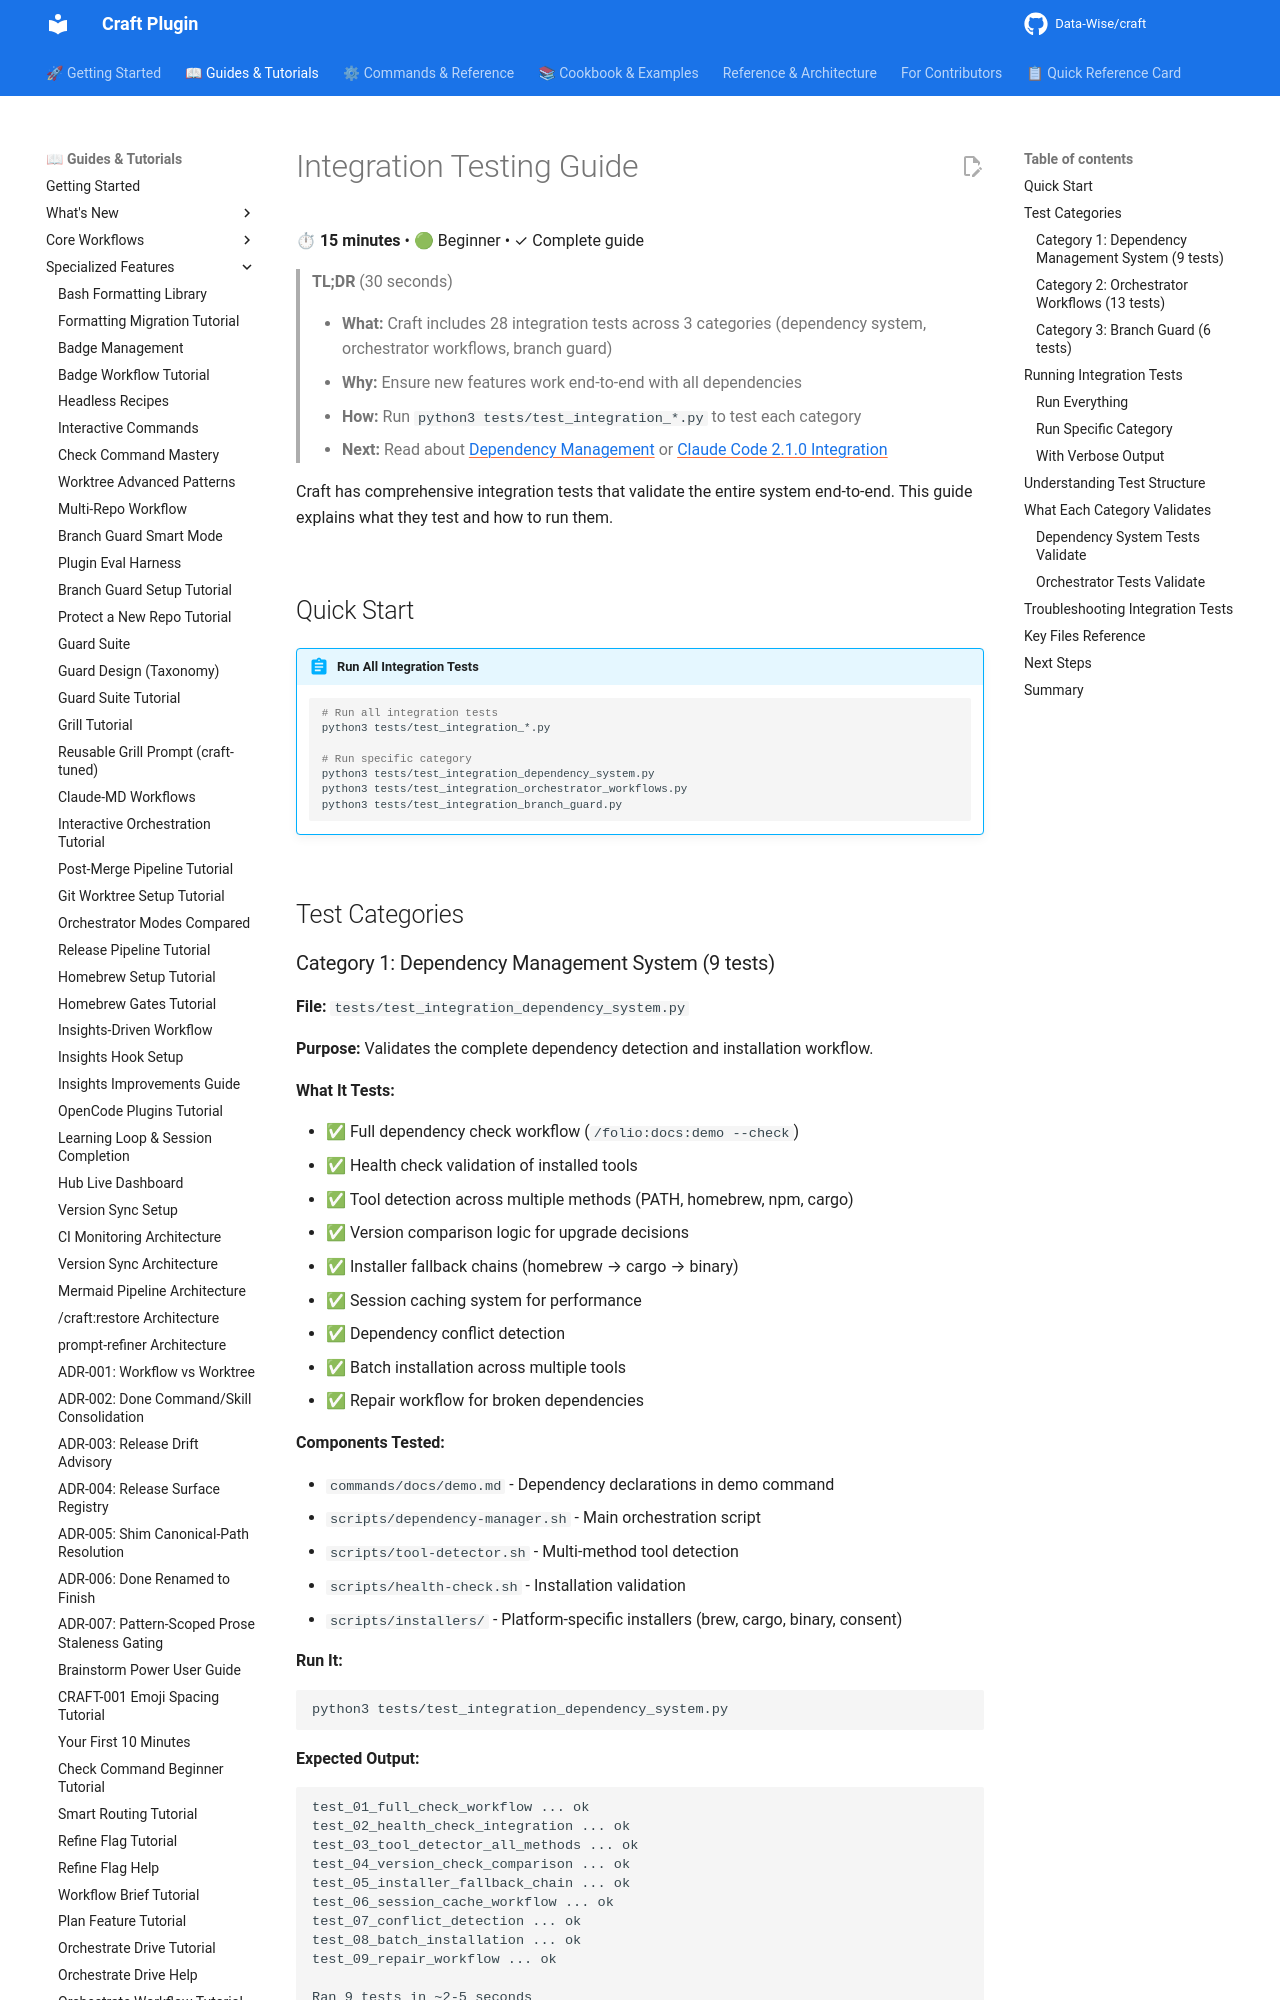

repository: Data-Wise/craft · page: guide/integration-testing/index.html · generator: mkdocs

<!-- markdownlint-disable MD046 -->
# Integration Testing Guide

⏱ **15 minutes** • 🟢 Beginner • ✓ Complete guide

> **TL;DR** (30 seconds)
>
> - **What:** Craft includes 28 integration tests across 3 categories (dependency system, orchestrator workflows, branch guard)
> - **Why:** Ensure new features work end-to-end with all dependencies
> - **How:** Run `python3 tests/test_integration_*.py` to test each category
> - **Next:** Read about [Dependency Management](dependency-management-advanced.md) or [Claude Code 2.1.0 Integration](claude-code-2.1-guide.md)

Craft has comprehensive integration tests that validate the entire system end-to-end. This guide explains what they test and how to run them.

## Quick Start

!!! abstract "Run All Integration Tests"
    ```bash
    # Run all integration tests
    python3 tests/test_integration_*.py

    # Run specific category
    python3 tests/test_integration_dependency_system.py
    python3 tests/test_integration_orchestrator_workflows.py
    python3 tests/test_integration_branch_guard.py
    ```

## Test Categories
